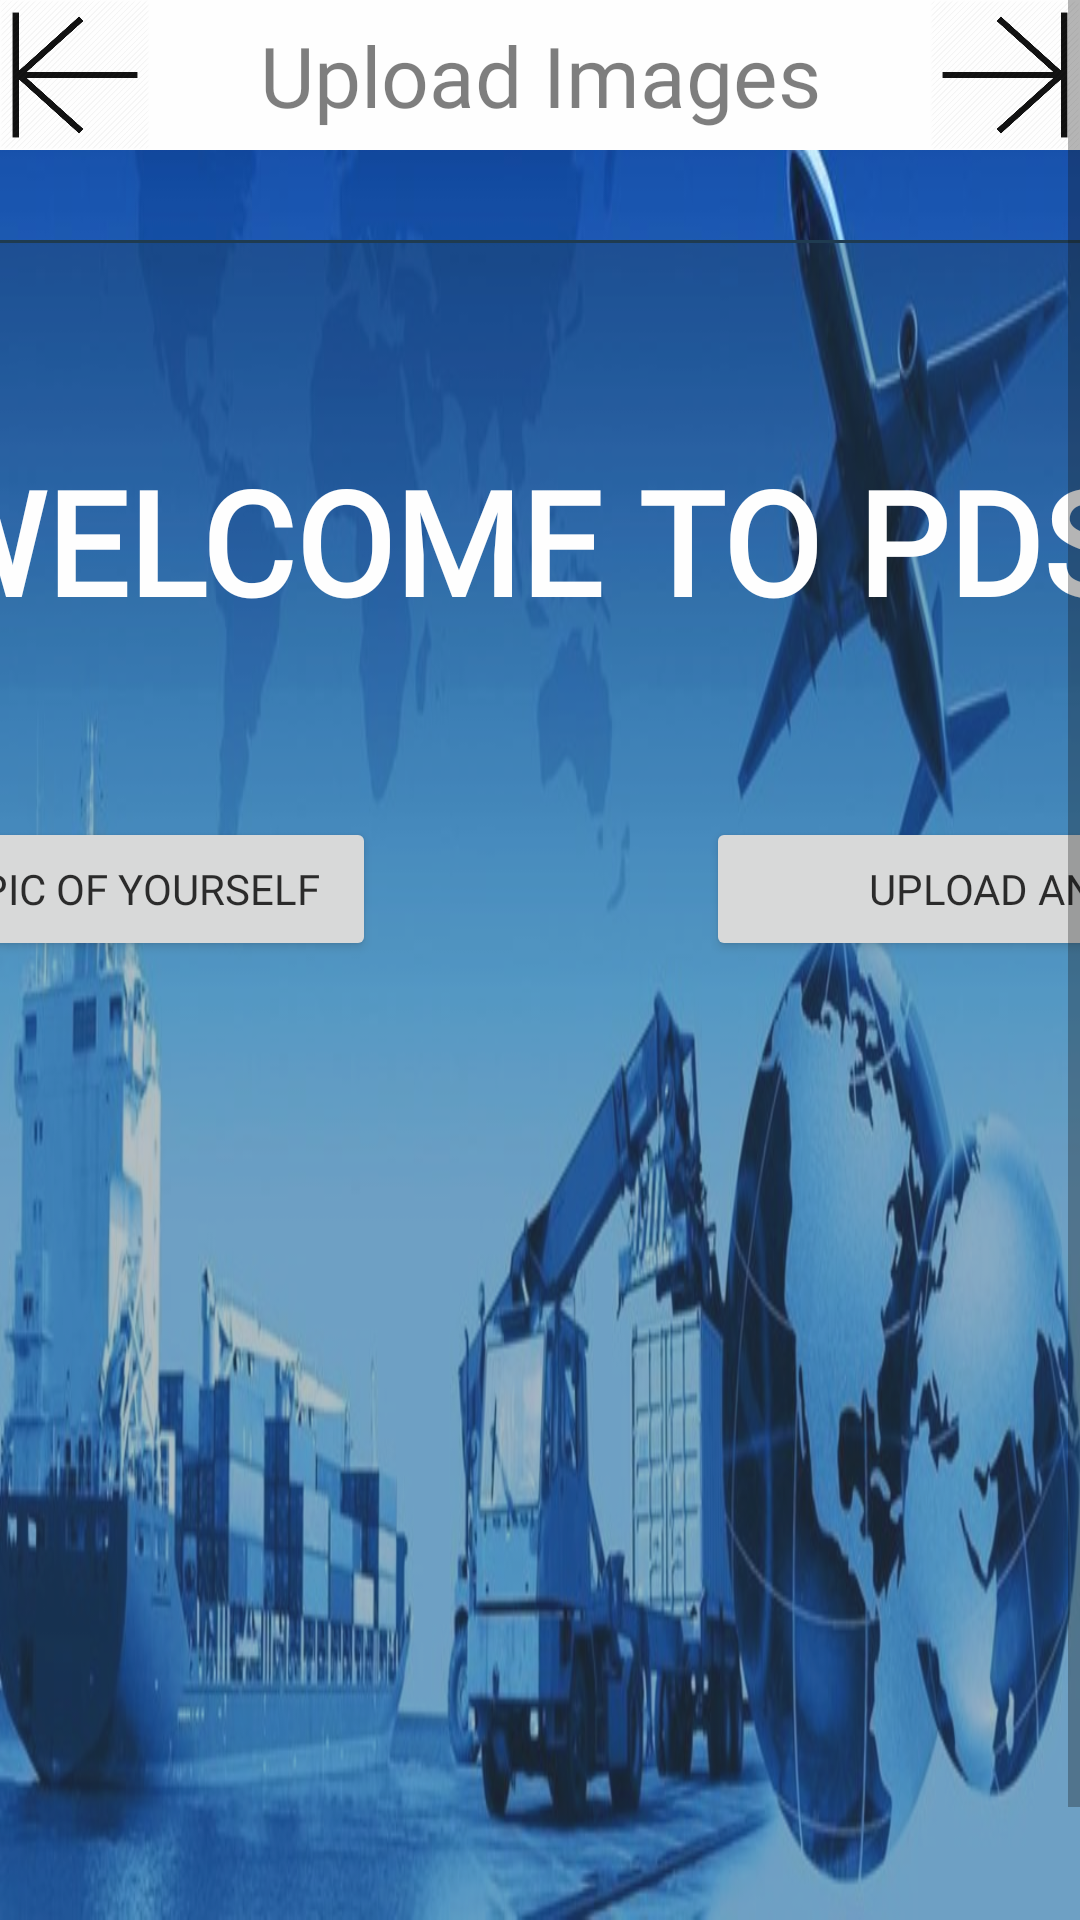

The Android layout XML behind this screen, and the referenced resources:
<!-- AndroidManifest.xml: application theme Theme.Design.Light.NoActionBar -->
<!-- res/layout/activity_image.xml -->
<?xml version="1.0" encoding="utf-8"?>
<ScrollView xmlns:android="http://schemas.android.com/apk/res/android"
    xmlns:app="http://schemas.android.com/apk/res-auto"
    xmlns:tools="http://schemas.android.com/tools"
    android:layout_width="match_parent"
    android:layout_height="match_parent"
    android:background="@drawable/main_image"
    android:alpha="0.93">

    <android.support.constraint.ConstraintLayout
        android:layout_width="match_parent"
        android:layout_height="wrap_content"
        tools:context=".MainActivity"
        android:id="@+id/componentLayout">

        <android.support.constraint.ConstraintLayout
            android:id="@+id/constraintLayout"
            android:layout_width="match_parent"
            android:layout_height="wrap_content"
            android:background="@android:color/white"
            app:layout_constraintEnd_toEndOf="parent"
            app:layout_constraintStart_toStartOf="parent"
            app:layout_constraintTop_toTopOf="parent">

            <TextView
                android:layout_width="wrap_content"
                android:layout_height="wrap_content"
                android:fontFamily="@font/marcellus"
                android:text="@string/welcom_header"
                android:textSize="28sp"
                app:layout_constraintBottom_toBottomOf="parent"
                app:layout_constraintEnd_toEndOf="parent"
                app:layout_constraintHorizontal_bias="0.5"
                app:layout_constraintStart_toStartOf="parent"
                app:layout_constraintTop_toTopOf="parent"
                app:layout_constraintVertical_bias="0.5" />

            <Button
                android:id="@+id/next"
                android:layout_width="50dp"
                android:layout_height="50dp"
                android:background="@drawable/next_page"
                android:onClick="showThanksAlert"
                app:layout_constraintBottom_toBottomOf="parent"
                app:layout_constraintEnd_toEndOf="parent"
                app:layout_constraintHorizontal_bias="1"
                app:layout_constraintStart_toStartOf="parent"
                app:layout_constraintTop_toTopOf="parent"
                app:layout_constraintVertical_bias="0.0" />

            <Button
                android:id="@+id/prev"
                android:layout_width="50dp"
                android:layout_height="50dp"
                android:background="@drawable/next_page"
                android:rotation="180"
                android:onClick="backToDetails"
                app:layout_constraintBottom_toBottomOf="parent"
                app:layout_constraintEnd_toEndOf="parent"
                app:layout_constraintHorizontal_bias="0"
                app:layout_constraintStart_toStartOf="parent"
                app:layout_constraintTop_toTopOf="parent"
                app:layout_constraintVertical_bias="0.0" />

        </android.support.constraint.ConstraintLayout>

        
            
            
            
            
            
            
            

            
                
                
                
                
                
                

            

        

        <android.support.constraint.ConstraintLayout
            android:layout_width="900dp"
            android:layout_height="600dp"
            android:layout_marginTop="30dp"
            android:background="@drawable/layout_round_corner"
            app:layout_constraintBottom_toBottomOf="parent"
            app:layout_constraintEnd_toEndOf="parent"
            app:layout_constraintHorizontal_weight="0.5"
            app:layout_constraintStart_toStartOf="parent"
            app:layout_constraintTop_toBottomOf="@id/constraintLayout"
            app:layout_constraintVertical_bias="0.0"
            app:layout_constraintVertical_weight="1">

            <TextView
                android:id="@+id/textView2"
                android:layout_width="wrap_content"
                android:layout_height="wrap_content"
                android:layout_marginTop="68dp"
                android:fontFamily="@font/marcellus"
                android:text="@string/welcome_header_text"
                android:textSize="48sp"
                android:textStyle="bold"
                android:textColor="@android:color/white"
                app:layout_constraintEnd_toEndOf="parent"
                app:layout_constraintHorizontal_bias="0.501"
                app:layout_constraintStart_toStartOf="parent"
                app:layout_constraintTop_toTopOf="parent" />



            <Button
                android:id="@+id/bid"
                android:layout_width="200dp"
                android:layout_height="wrap_content"
                android:layout_marginTop="60dp"
                android:layout_marginEnd="120dp"
                android:fontFamily="@font/marcellus"
                android:text="@string/welcome_button_id"
                android:textSize="14sp"
                app:layout_constraintEnd_toEndOf="parent"
                app:layout_constraintTop_toBottomOf="@+id/textView2" />

            <Button
                android:id="@+id/bphoto"
                android:layout_width="200dp"
                android:layout_height="wrap_content"
                android:layout_marginStart="120dp"
                android:layout_marginTop="60dp"
                android:fontFamily="@font/marcellus"
                android:text="@string/welcome_button_self"
                android:textSize="14sp"
                app:layout_constraintStart_toStartOf="parent"
                app:layout_constraintTop_toBottomOf="@+id/textView2" />

            <ImageView
                android:id="@+id/clickedPhoto"
                android:layout_width="wrap_content"
                android:layout_height="wrap_content"
                android:layout_marginTop="8dp"
                android:layout_marginBottom="8dp"
                app:layout_constraintBottom_toBottomOf="parent"
                app:layout_constraintEnd_toEndOf="@+id/bphoto"
                app:layout_constraintStart_toStartOf="@+id/bphoto"
                app:layout_constraintTop_toBottomOf="@+id/bphoto" />

            <ImageView
                android:id="@+id/clickedID"
                android:layout_width="wrap_content"
                android:layout_height="wrap_content"
                android:layout_marginTop="8dp"
                android:layout_marginBottom="8dp"
                app:layout_constraintBottom_toBottomOf="parent"
                app:layout_constraintEnd_toEndOf="@+id/bid"
                app:layout_constraintStart_toStartOf="@+id/bid"
                app:layout_constraintTop_toBottomOf="@+id/bid" />

        </android.support.constraint.ConstraintLayout>
    </android.support.constraint.ConstraintLayout>
</ScrollView>
<!-- resources referenced by this layout -->
<resources>
  <dimen name="welcome_layout_side_margin">56dp</dimen>
  <dimen name="welcome_layout_vertical_margin">48dp</dimen>
  <!-- drawable layout_round_corner (drawable) -->
  <?xml version="1.0" encoding="utf-8"?>
  <shape xmlns:android="http://schemas.android.com/apk/res/android"
      android:shape="rectangle">
  
      <solid android:color="#550F2D44" />
  
      <stroke
          android:width="1dp"
          android:color="#0F2D44" />
  
      <padding
          android:left="75dp"
          android:right="75dp" />
  
      <corners android:radius="20dp" />
  
  </shape>
  <!-- drawable main_image: jpg bitmap (drawable, 96296 bytes) -->
  <!-- drawable next_page: png bitmap (drawable-v24, 8157 bytes) -->
  <string name="welcom_header">Upload Images</string>
  <string name="welcome_button_id">Upload an ID</string>
  <string name="welcome_button_self">Take a pic of yourself</string>
  <string name="welcome_header_text">WELCOME TO PDS!</string>
</resources>
